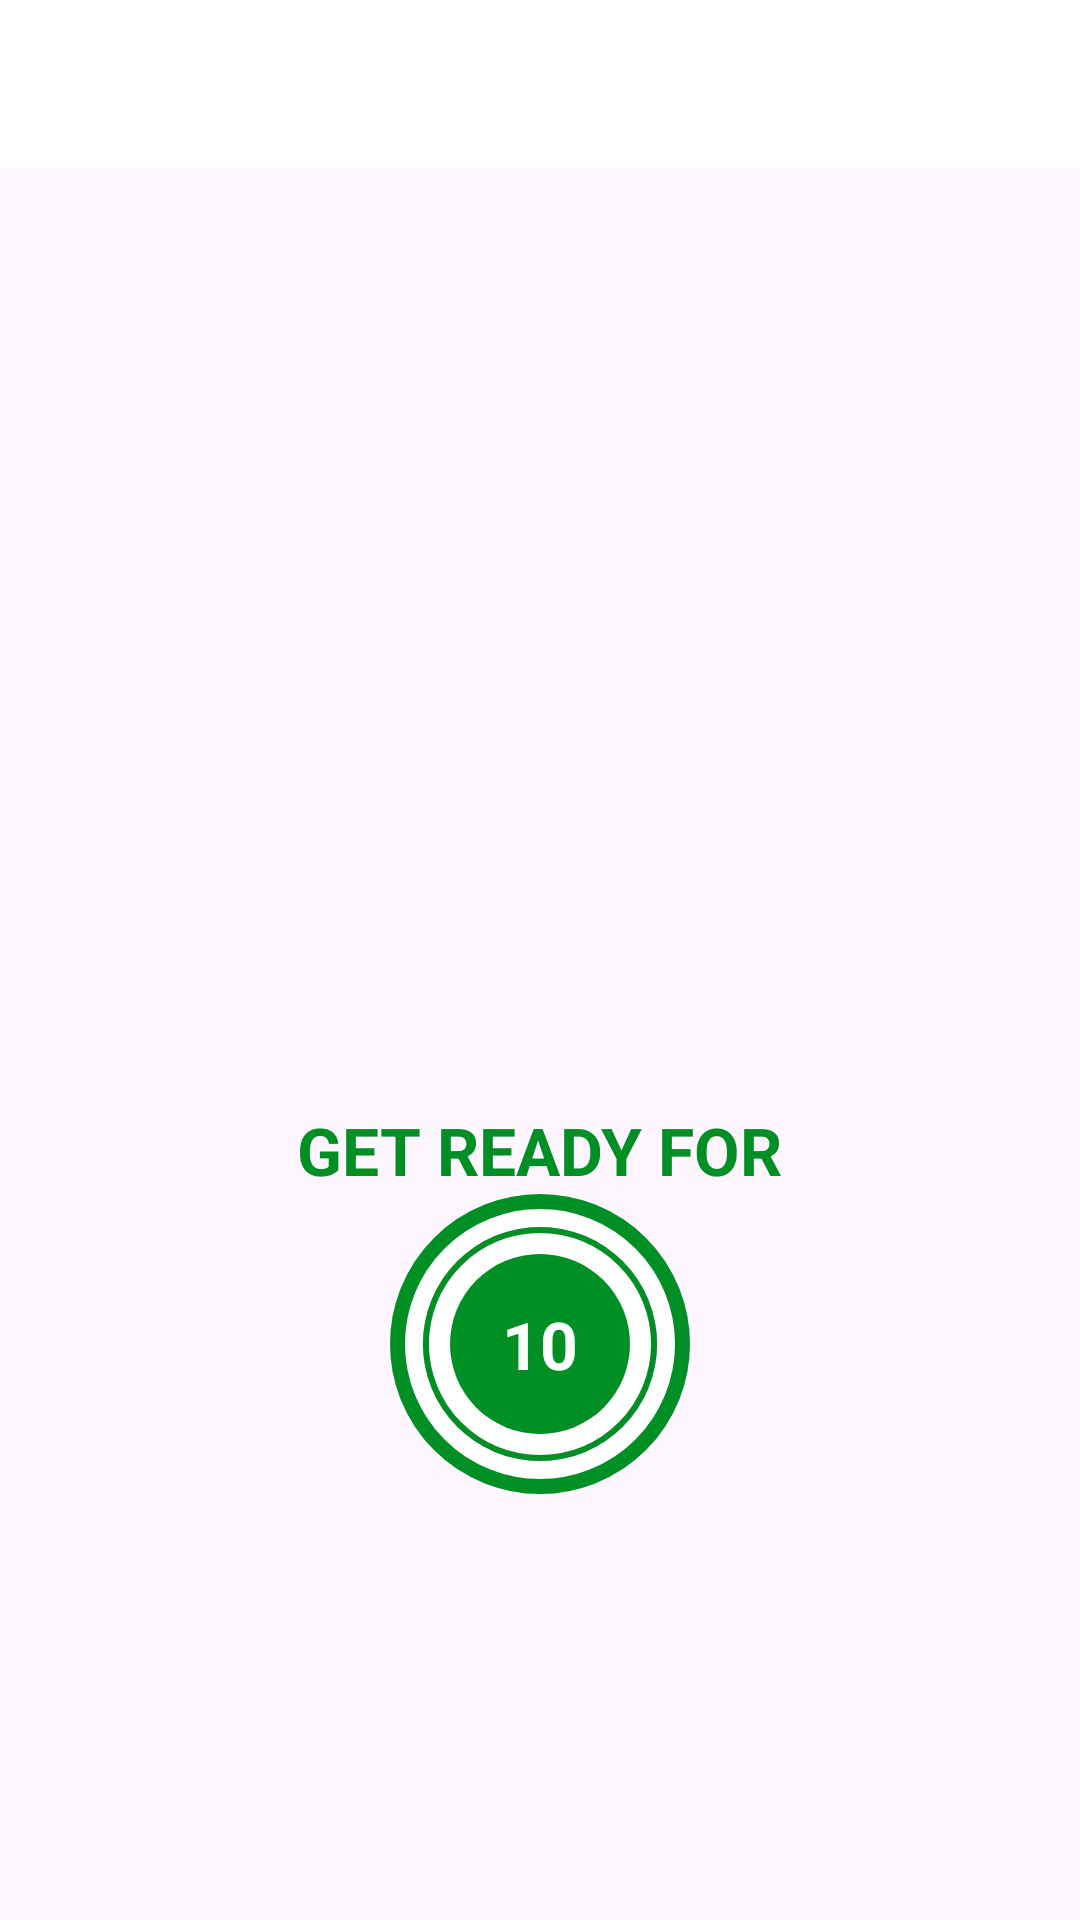

Here is an Android app screen rendered from its layout file. Give the layout XML and the strings, colors and styles it references.
<!-- AndroidManifest.xml: application theme Theme._7MinutesWorkout -->
<!-- res/layout/activity_exercise.xml -->
<?xml version="1.0" encoding="utf-8"?>
<androidx.constraintlayout.widget.ConstraintLayout xmlns:android="http://schemas.android.com/apk/res/android"
    xmlns:app="http://schemas.android.com/apk/res-auto"
    xmlns:tools="http://schemas.android.com/tools"
    android:layout_width="match_parent"
    android:layout_height="match_parent"
    tools:context=".ExerciseActivity">

    <androidx.appcompat.widget.Toolbar
        android:id="@+id/toolbarExercise"
        app:layout_constraintTop_toTopOf="parent"
        android:layout_width="match_parent"
        android:theme="@style/ToolbarTheme"
        android:layout_height="?android:attr/actionBarSize"
        android:background="@color/white"
        app:titleTextColor="@color/colorPrimary"
        />

    <TextView
        android:id="@+id/title"
        android:layout_width="wrap_content"
        android:layout_height="wrap_content"
        android:text="@string/get_ready_for"
        android:textSize="22sp"
        android:textColor="@color/coloAccent"
        android:textStyle="bold"
        android:foregroundGravity="center"
        app:layout_constraintBottom_toTopOf="@id/flProgressBar"
        app:layout_constraintEnd_toEndOf="parent"
        app:layout_constraintStart_toStartOf="parent"
        />

    <TextView
        android:id="@+id/congratulations_text"
        android:layout_width="wrap_content"
        android:layout_height="wrap_content"
        android:text="@string/congratulations"
        android:textStyle="bold"
        android:textSize="22sp"
        android:textColor="@color/coloAccent"
        android:gravity="center"
        android:visibility="gone"
        app:layout_constraintBottom_toTopOf="@id/flProgressBar"
        app:layout_constraintEnd_toEndOf="parent"
        app:layout_constraintStart_toStartOf="parent"
        />
    
    <ImageView
        android:id="@+id/exercise_image"
        android:layout_width="match_parent"
        android:layout_height="0dp"
        android:scaleType="fitXY"
        android:src="@drawable/ic_jumping_jacks"
        android:visibility="gone"
        app:layout_constraintBottom_toTopOf="@id/title"
        app:layout_constraintTop_toBottomOf="@id/toolbarExercise"
        />

    <FrameLayout
        android:id="@+id/flProgressBar"
        android:layout_width="100dp"
        android:layout_height="100dp"
        android:layout_marginTop="200dp"
        android:background="@drawable/item_circular_color_accent_border"
        app:layout_constraintBottom_toBottomOf="parent"
        app:layout_constraintEnd_toEndOf="parent"
        app:layout_constraintStart_toStartOf="parent"
        app:layout_constraintTop_toBottomOf="@id/toolbarExercise">

        <ProgressBar
            android:id="@+id/progressbar"
            style="?android:attr/progressBarStyleHorizontal"
            android:layout_width="100dp"
            android:layout_height="100dp"
            android:layout_gravity="center"
            android:background="@drawable/circular_progress_grey"
            android:progressDrawable="@drawable/circular_progress_bar"
            android:indeterminate="false"
            android:max="10"
            android:progress="100"
            android:rotation="-90"
            />
        <LinearLayout
            android:layout_width="60dp"
            android:layout_height="60dp"
            android:layout_gravity="center"
            android:background="@drawable/item_circular_accent_bg"
            android:gravity="center">

            <TextView
                android:id="@+id/timer"
                android:layout_width="wrap_content"
                android:layout_height="wrap_content"
                android:textColor="@color/white"
                android:textSize="@dimen/default_textSize"
                android:textStyle="bold"
                android:text="@string/_10"
                />

        </LinearLayout>

    </FrameLayout>

    <androidx.recyclerview.widget.RecyclerView
        android:id="@+id/rvExerciseStatus"
        android:layout_width="wrap_content"
        android:layout_height="wrap_content"
        android:layout_margin="5dp"
        app:layout_constraintTop_toBottomOf="@id/flProgressBar"
        app:layout_constraintBottom_toBottomOf="parent"
        app:layout_constraintEnd_toEndOf="parent"
        app:layout_constraintStart_toStartOf="parent"
/>
    <LinearLayout
        android:id="@+id/Ll_next_exercise"
        android:layout_width="wrap_content"
        android:layout_height="wrap_content"
        android:orientation="vertical"
        android:gravity="center"
        android:visibility="gone"
        app:layout_constraintTop_toBottomOf="@id/flProgressBar"
        app:layout_constraintEnd_toEndOf="parent"
        app:layout_constraintStart_toStartOf="parent"
        android:layout_marginTop="40dp"
        >
        <TextView
            android:layout_width="wrap_content"
            android:layout_height="wrap_content"
            android:text="@string/upcoming_exercise"
            android:textSize="15sp"
            />            
        
        <TextView
            android:id="@+id/next_exercise_text"
            android:layout_width="wrap_content"
            android:layout_height="wrap_content"
            android:text="@string/nextexercise"
            android:textSize="20sp"
            android:textStyle="bold"
            />
        
    </LinearLayout>


</androidx.constraintlayout.widget.ConstraintLayout>
<!-- resources referenced by this layout -->
<resources>
  <color name="coloAccent">#008f24</color>
  <color name="colorPrimary">#B2212121</color>
  <color name="white">#FFFFFFFF</color>
  <dimen name="default_textSize">22sp</dimen>
  <!-- drawable circular_progress_bar (drawable) -->
  <?xml version="1.0" encoding="utf-8"?>
  <layer-list xmlns:android="http://schemas.android.com/apk/res/android">
      <item>
          <shape
              android:innerRadiusRatio="2.7"
              android:shape="ring"
              android:thicknessRatio="50.0"
              android:useLevel="true">
  
              <solid android:color="@color/coloAccent"/>
  
          </shape>
      </item>
  </layer-list>
  <!-- drawable circular_progress_grey (drawable) -->
  <?xml version="1.0" encoding="utf-8"?>
  <layer-list xmlns:android="http://schemas.android.com/apk/res/android">
      <item>
          <shape
              android:innerRadiusRatio="2.7"
              android:shape="ring"
              android:thicknessRatio="50.0"
              android:useLevel="false" >
  
              <solid android:color="@color/lightGrey"/>
  
          </shape>
      </item>
  </layer-list>
  <!-- drawable item_circular_accent_bg (drawable) -->
  <?xml version="1.0" encoding="utf-8"?>
  <shape xmlns:android="http://schemas.android.com/apk/res/android"
  
      android:shape="oval">
      <solid android:color="@color/coloAccent"/>
  
  </shape>
  <!-- drawable item_circular_color_accent_border (drawable) -->
  <?xml version="1.0" encoding="utf-8"?>
  <shape xmlns:android="http://schemas.android.com/apk/res/android"
      android:shape="oval"
      >
      <stroke
          android:width="5dp"
          android:color="@color/coloAccent"/>
  
      <solid android:color="@color/white"/>
  
  </shape>
  <string name="_10">10</string>
  <string name="congratulations">CONGRATULATIONS YOU HAVE FINISHED THE 7 MIN WORKOUT</string>
  <string name="get_ready_for">GET READY FOR</string>
  <string name="nextexercise">nextexercise</string>
  <string name="upcoming_exercise">UPCOMING EXERCISE :</string>
  <style name="ToolbarTheme" parent="@style/ThemeOverlay.MaterialComponents.ActionBar">
          <item name="colorControlNormal">@color/black</item>
  
      </style>
  <style name="Theme._7MinutesWorkout" parent="Base.Theme._7MinutesWorkout" />
  <color name="lightGrey">#C4C4C4</color>
  <color name="black">#FF000000</color>
  <style name="Base.Theme._7MinutesWorkout" parent="Theme.Material3.DayNight.NoActionBar">
          
          
      </style>
</resources>
